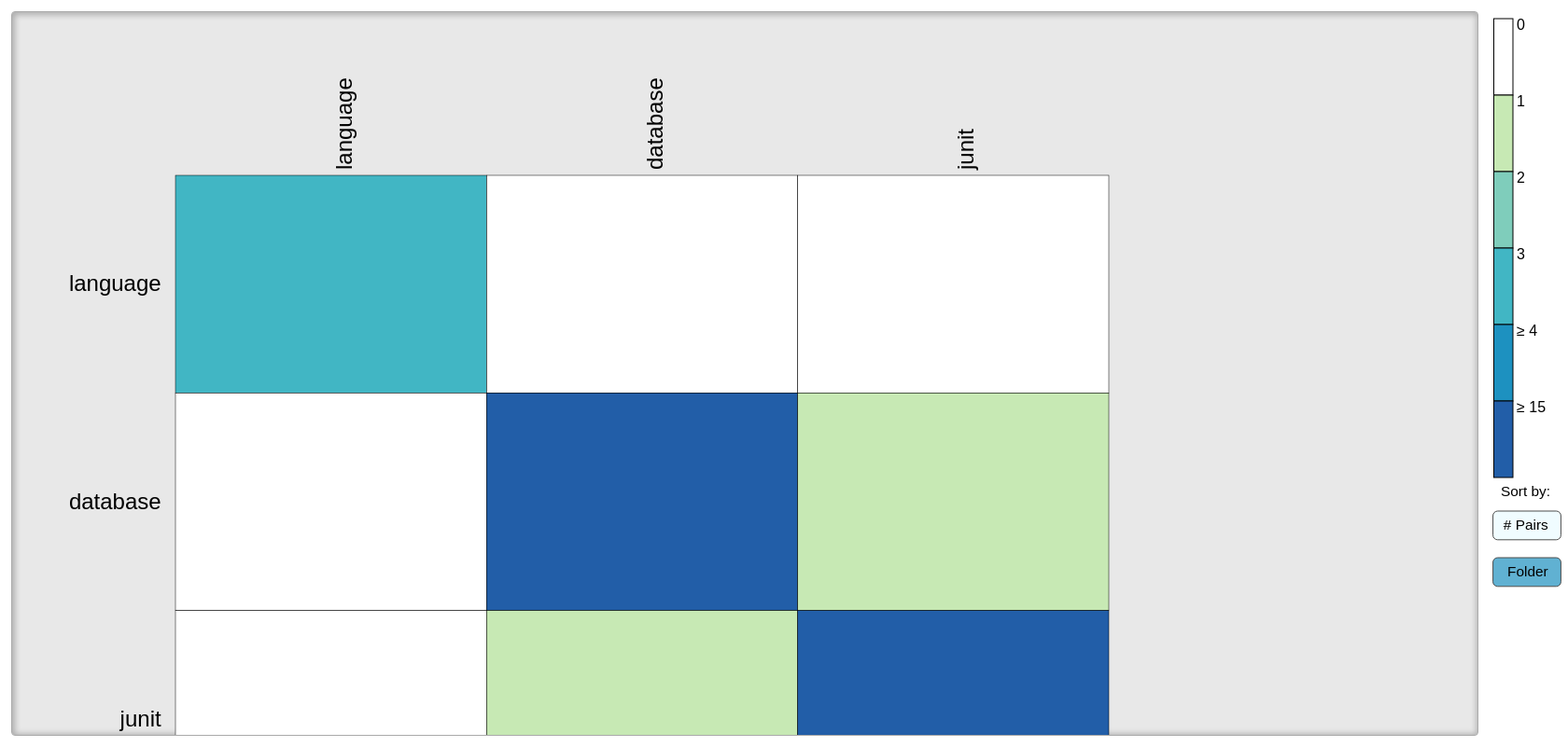
D3 v3 page, settled after 480 driven frames (8 s of simulated time); the page loaded 1 data file(s).


	
	///////////////////
	// Read CSV file //
	///////////////////
	d3.text("cloneFolders.csv", function(text) {
		var parsedData = d3.csv.parseRows(text);
		var clonesFilesData = [];
		var fileArray = [];
		for (var i = 1; i < parsedData.length; i++) {
			fileArray.push(parsedData[i][0]);
			clonesFilesData.push([parsedData[i][0], parsedData[i][1], parseInt(parsedData[i][2])]);
			
		}
		
		///////////////////////
		//	Helper functions //
		///////////////////////
		
		// Get unique items from array.
		function uniq(a) {
			var seen = {};
			return a.filter(function(item) {
				return seen.hasOwnProperty(item) ? false : (seen[item] = true);
			});
		}
		
		// Fill a matrix with data.
		function fillMatrix(first, second) {
			var x = [0,"",""];
			for (var i = 0; i < clonesFilesData.length; i++) {
				if (clonesFilesData[i][0] == first && clonesFilesData[i][1] == second) {
					x = [clonesFilesData[i][2], first, second];
				}
			}
			return x;
		}
		// sort a today array by the column/index of an element.
		function sortByColumn(a, colIndex){

			a.sort(sortFunction);

			function sortFunction(a, b) {
				if (a[colIndex] === b[colIndex]) {
					return 0;
				}
				else {
					return (a[colIndex] > b[colIndex]) ? -1 : 1;
				}
			}

			return a;
		}
		
		// Sort matrix by columns and rows.
		function sortMatrix(inputMatrix) {
			sortedMatrix = [];
			counter = 0
			for (var i = 0; i < inputMatrix.length; i++) {
				counter+=1;
				sortedMatrix.push([]);
				for (var j = 0; j < inputMatrix.length; j++) {
					sortedMatrix[i].push([]);
				}
			}
		
			sortedMatrix2 = [];
			for (var i = 0; i < inputMatrix.length; i++) {
				sortedMatrix2.push([]);
			}
			
			columnSums = [];
			for (var i = 0; i < inputMatrix.length; i++) {
				columnSum = 0;
				for (var j = 0; j < inputMatrix.length; j++) {
					columnSum += inputMatrix[j][i][0];
				}
				columnSums.push([columnSum,i]);
			}
			newColumn = sortByColumn(columnSums, 0);
			for (var i = 0; i < inputMatrix.length; i++) {
				for (var j = 0; j < inputMatrix.length; j++) {
					sortedMatrix[i][j] = inputMatrix[i][newColumn[j][1]];
				}
			}
			
			rowSums = [];
			
			for (var i = 0; i < inputMatrix.length; i++) {
				row = sortedMatrix[i];
				rowSum = 0;
				
				for (var j = 0; j < inputMatrix.length; j++) {
					rowSum += sortedMatrix[i][j][0];
				}
				rowSums.push([rowSum, i]);
				
			}
			newRow = sortByColumn(rowSums, 0);
			
			for (var i = 0; i < inputMatrix.length; i++) {
				sortedMatrix2[i] = sortedMatrix[newRow[i][1]];
			}
		
			return sortedMatrix2;
		}
		
		// Return a color code based on the integer input.
		function chooseColor(d) {
			color = "black";
			if (d[0] == 0)
				color = "white";
			else if (d[0] == 1)
				color = "#c7e9b4";
			else if (d[0] == 2)
				color = "#7fcdbb";
			else if (d[0] == 3)
				color = "#41b6c4";
			else if (d[0] >= 4 && d[0] < 15)
				color = "#1d91c0";
			else if (d[0] >= 15)
				color = "#225ea8";
			
			return color
		}
		
		// Determine font size.
		function fontSize(d) {
			fontSize = 10;
			if (d >= 80)
				fontSize = 7;
			return fontSize;
		}
		
		///////////////////////////
		// Important definitions //
		///////////////////////////
		
		var sorted = false;
		var detail = false;
		
		var uniqueFiles = uniq(fileArray);
		
		var margin = {top: 175, right: 15, bottom: 0, left: 350},
			width = 1400,
			height = 1000
			innerWidth = 1000
			innerHeight = 700;
			
		var numrows = uniqueFiles.length;
		var numcols = uniqueFiles.length;
		var matrix = new Array(numrows);
		var fontSize = fontSize(uniqueFiles.length);
		
		for (var i = 0; i < numrows; i++) {
			matrix[i] = new Array(numcols);
			for (var j = 0; j < numcols; j++) {
				matrix[i][j] = fillMatrix(uniqueFiles[i], uniqueFiles[j]);
			}
		}
		
		var colors = ["white","#c7e9b4","#7fcdbb","#41b6c4","#1d91c0","#225ea8"];
		var gridSize = Math.floor(height / 24);
		var legendElementWidth = gridSize*2;
		var rowLabels = new Array(numrows);
		
		var x = d3.scale.ordinal()
			.domain(d3.range(numcols))
			.rangeBands([0, innerWidth]);
			
		var y = d3.scale.ordinal()
			.domain(d3.range(numrows))
			.rangeBands([0, innerHeight]);
		
		/////////////////////////////////////
		// Define the visualization window //
		/////////////////////////////////////
		var svg = d3.select(".viewport").append("svg")
            .attr("class", "scroll-svg")
			.attr("width", innerWidth +  margin.left + margin.right)
			.attr("height", innerHeight + margin.top + margin.bottom)
			.style("margin-left", (-0.5* margin.left) + "px")
		  .append("g")
			.attr("transform", "translate(" + margin.left + "," + margin.top + ")");
			
		svg.append("rect")
			.attr("class", "background")
			.attr("width", innerWidth)
			.attr("height", innerHeight);
			
		var restGroup = d3.select("body").append("svg")
			.attr("width", width + margin.left + 100)
			.attr("height", 800)
			.style("margin-left", (-0.5* margin.left) + "px")
		  .append("g")
			.attr("transform", "translate(" + margin.left + "," + "15" + ")")
			.style("fill", "white");
		
		///////////////////////////////////////////
		// Group of buttons and text for sorting //
		///////////////////////////////////////////
		
		var buttonGroup = restGroup.append("g").attr("class", "buttonGroup");
			
		var sortText = buttonGroup.append("text")
			.attr("class", "buttontext")
			.text("Sort by:")
			.attr("x", width *1.02)
			.attr("y", height * 0.51)
			.attr("dy", "" + .3 + "ex")
			.style("fill", "Black")
			.style("font-size",""+ width * 0.011 +"px");
		
		var clonesButton = buttonGroup.append("rect")
			.data(["clonesButton"])
			.attr("class", "button")
			.attr("x", width * 1.014)
			.attr("y", height * 0.528)
			.attr("rx", 5)
			.attr("ry", 5)
			.attr("width", width * 0.052)
			.attr("height", width * 0.022)
			.style("fill", "#EBFCFF")
			.style("stroke", "black")
			.style("opacity", 0.7)
			.style("cursor","pointer")
			.on("click", function() {loadSorted();
			});
			
		var clonesButtonText = buttonGroup.append("text")
			.attr("class", "buttontext")
			.text("# Pairs")
			.attr("x", width *1.022)
			.attr("y", height * 0.546)
			.attr("dy", "" + .3 + "ex")
			.style("font-size",""+ width * 0.011 +"px")
			.style("cursor","pointer")
			.style("fill", "Black")
			.on("click", function() {loadSorted();
			});
			
			
		var folderButton = buttonGroup.append("rect")
			.attr("class", "button")
			.attr("x", width * 1.014)
			.attr("y", height * 0.578)
			.attr("rx", 5)
			.attr("ry", 5)
			.attr("width", width * 0.052)
			.attr("height", width * 0.022)
			.style("fill", "#1d91c0")
			.style("stroke", "black")
			.style("opacity", 0.7)
			.on("click", function(d,i){location.href = "index.html";})
			.style("cursor", "pointer");
			
		var folderButtonText = buttonGroup.append("text")
			.attr("class", "buttontext")
			.text("Folder")
			.attr("x", width *1.025)
			.attr("y", height * 0.596)
			.attr("dy", "" + .3 + "ex")
			.style("font-size",""+ width * 0.011 +"px")
			.style("fill", "Black")
			.on("click", function(d,i){location.href = "index.html";})
			.style("cursor", "pointer");
		
		///////////////////////
		// Define the pop-up //
		///////////////////////
		
		var div = d3.select("body").append("div")	
			.attr("class", "tooltip")
			.style("left", "10px")
			.style("top", "10px")
			.style("opacity", 0);
		
		/////////////////////////////////////////////////////////
		// Create a grid group and define the rows and columns //
		/////////////////////////////////////////////////////////
		
		var gridGroup = svg.append("g");
			
		var row = gridGroup.selectAll(".row")
			.data(matrix)
		  .enter().append("g")
			.attr("class", "row")
			.attr("transform", function(d, i) { return "translate(0," + y(i) + ")"; });
		
		row.selectAll(".cell")
			.data(function(d) { return d; })
		  .enter().append("rect")
			.attr("class", "cell")
			.attr("x", function(d, i) { return x(i); })
			.attr("width", x.rangeBand())
			.attr("height", y.rangeBand())
			.style("stroke-width", 0.5)
			.style("stroke", "black") 
			.on("mouseover", function(d,i,j) {	
				row.selectAll(".cell")
					.filter(function(dx,ix,jx) { return (ix == i && jx == j); })
					.style("stroke-width", 2.5);
				div.transition()		
					.duration(200)		
					.style("opacity", .9);		
				div	.html("Row "+ j +": " + d[1] + "; Column " + i + ": " + d[2] + "; # clones: " + d[0].toString())	
					.style("left", (d3.event.pageX) + "px")		
					.style("top", (d3.event.pageY - 70) + "px");	
			})					
			.on("mouseout", function(d,i,j) {
				row.selectAll(".cell")
					.filter(function(dx,ix,jx) { return (ix == i && jx == j); })
					.style("stroke-width", 0.5);
				div.transition()		
					.duration(500)		
					.style("opacity", 0);	
			});
		
		row.append("text")
			.attr("x", 0)
			.attr("y", y.rangeBand() / 2)
			.attr("dy", ".32em")
			.attr("dx", "-.64em")
			.attr("text-anchor", "end")
			.style("font-size","24px")
			.text(function(d, i) { return d[i][1]; });
			
		var column = gridGroup.selectAll(".column")
			.data(matrix)
		  .enter().append("g")
			.attr("class", "column")
			.attr("transform", function(d, i) { return "translate(" + x(i) + ")rotate(-90)"; });
		
		column.append("text")
			.attr("x", 6)
			.attr("y", y.rangeBand() / 2)
			.attr("dy", "3em")
			.attr("text-anchor", "start")
			.style("font-size","24px")
			.text(function(d, i) { return d[i][2]; });
		
		row.selectAll(".cell")
			.attr("fill", function(d) { return chooseColor(d); } );
		
		////////////////////////////////////////////
		// Define the legend of the visualization //
		////////////////////////////////////////////
		
		var legend = restGroup.selectAll(".legend")
		  .data([0,1,2,3,4,15]);
		
		legend.enter().append("g")
		  .attr("class", "legend");

		legend.append("rect")
			.attr("x", width + (gridSize / 2))
			.attr("y", function(d, i) { return legendElementWidth * i; })
			.attr("width", gridSize / 2)
			.attr("height", legendElementWidth)
			.style("stroke", "black")
			.style("fill", function(d, i) { return colors[i]; });

		legend.append("text")
			.attr("class", "mono")
			.text(function(d) { 
				if (d >= 4)
					return "≥ " + Math.round(d); 
				else 
					return Math.round(d);})
			.attr("dy", ".75em")
			.attr("x", width + (1.1*gridSize))
			.style("fill", "Black")
			.attr("y", function(d, i) { return (legendElementWidth* i); });

		///////////////////////////////////////
		// Update function for sorted matrix //
		///////////////////////////////////////
		
		function loadSorted() {
		
			var sortedData = matrix;
			
			if (sorted == 0) {
				sorted = 1;
				sortedData = sortMatrix(matrix);
				
				buttonGroup.selectAll("rect")
					.filter(function(d) { return (d == "clonesButton"); })
					.style("fill", "#1d91c0");
			} else {
				sorted = 0;
				sortedData = matrix;
				
				buttonGroup.selectAll("rect")
					.filter(function(d) { return (d == "clonesButton"); })
					.style("fill", "#EBFCFF");
			}
			gridGroup.selectAll("g").remove();
			gridGroup.selectAll("rect").remove();
			gridGroup.selectAll("text").remove();
			
			var row = gridGroup.selectAll(".row")
				.data(sortedData)
			  .enter().append("g")
				.attr("class", "row")
				.attr("transform", function(d, i) { return "translate(0," + y(i) + ")"; });
			
			row.selectAll(".cell")
				.data(function(d) { return d; })
			  .enter().append("rect")
				.attr("class", "cell")
				.attr("x", function(d, i) { return x(i); })
				.attr("width", x.rangeBand())
				.attr("height", y.rangeBand())
				.style("stroke-width", 0.5)
				.style("stroke", "black")
				.on("mouseover", function(d,i,j) {	
				row.selectAll(".cell")
						.filter(function(dx,ix,jx) { return (ix == i && jx == j); })
						.style("stroke-width", 2.5);
					div.transition()		
						.duration(200)		
						.style("opacity", .9);		
					div	.html("Row "+ j +": " + d[1] + "; Column " + i + ": " + d[2] + "; # clones: " + d[0].toString())	
						.style("left", (d3.event.pageX) + "px")		
						.style("top", (d3.event.pageY - 70) + "px");	
				})					
				.on("mouseout", function(d,i,j) {
					row.selectAll(".cell")
						.filter(function(dx,ix,jx) { return (ix == i && jx == j); })
						.style("stroke-width", 0.5);
					div.transition()		
						.duration(500)		
						.style("opacity", 0);	
				});
				
			row.append("text")
				.attr("x", 0)
				.attr("y", y.rangeBand() / 2)
				.attr("dy", ".32em")
				.attr("dx", "-.64em")
				.attr("text-anchor", "end")
				.style("font-size","24px")
				.text(function(d, i) { return d[i][1]; });
				
			var column = gridGroup.selectAll(".column")
				.data(matrix)
			  .enter().append("g")
				.attr("class", "column")
				.attr("transform", function(d, i) { return "translate(" + x(i) + ")rotate(-90)"; });
			
			column.append("text")
				.attr("x", 6)
				.attr("y", y.rangeBand() / 2)
				.attr("dy", "3em")
				.attr("text-anchor", "start")
				.style("font-size","24px")
				.text(function(d, i) { return d[i][2]; });
			
			row.selectAll(".cell")
				.attr("fill", function(d) { return chooseColor(d); } );
		}
	});


### data: cloneFolders.csv
folder1, folder2, nClonePairs
language, junit, 0
database, junit, 1
junit, language, 0
junit, junit, 47
language, database, 0
junit, database, 1
language, language, 3
database, database, 188
database, language, 0